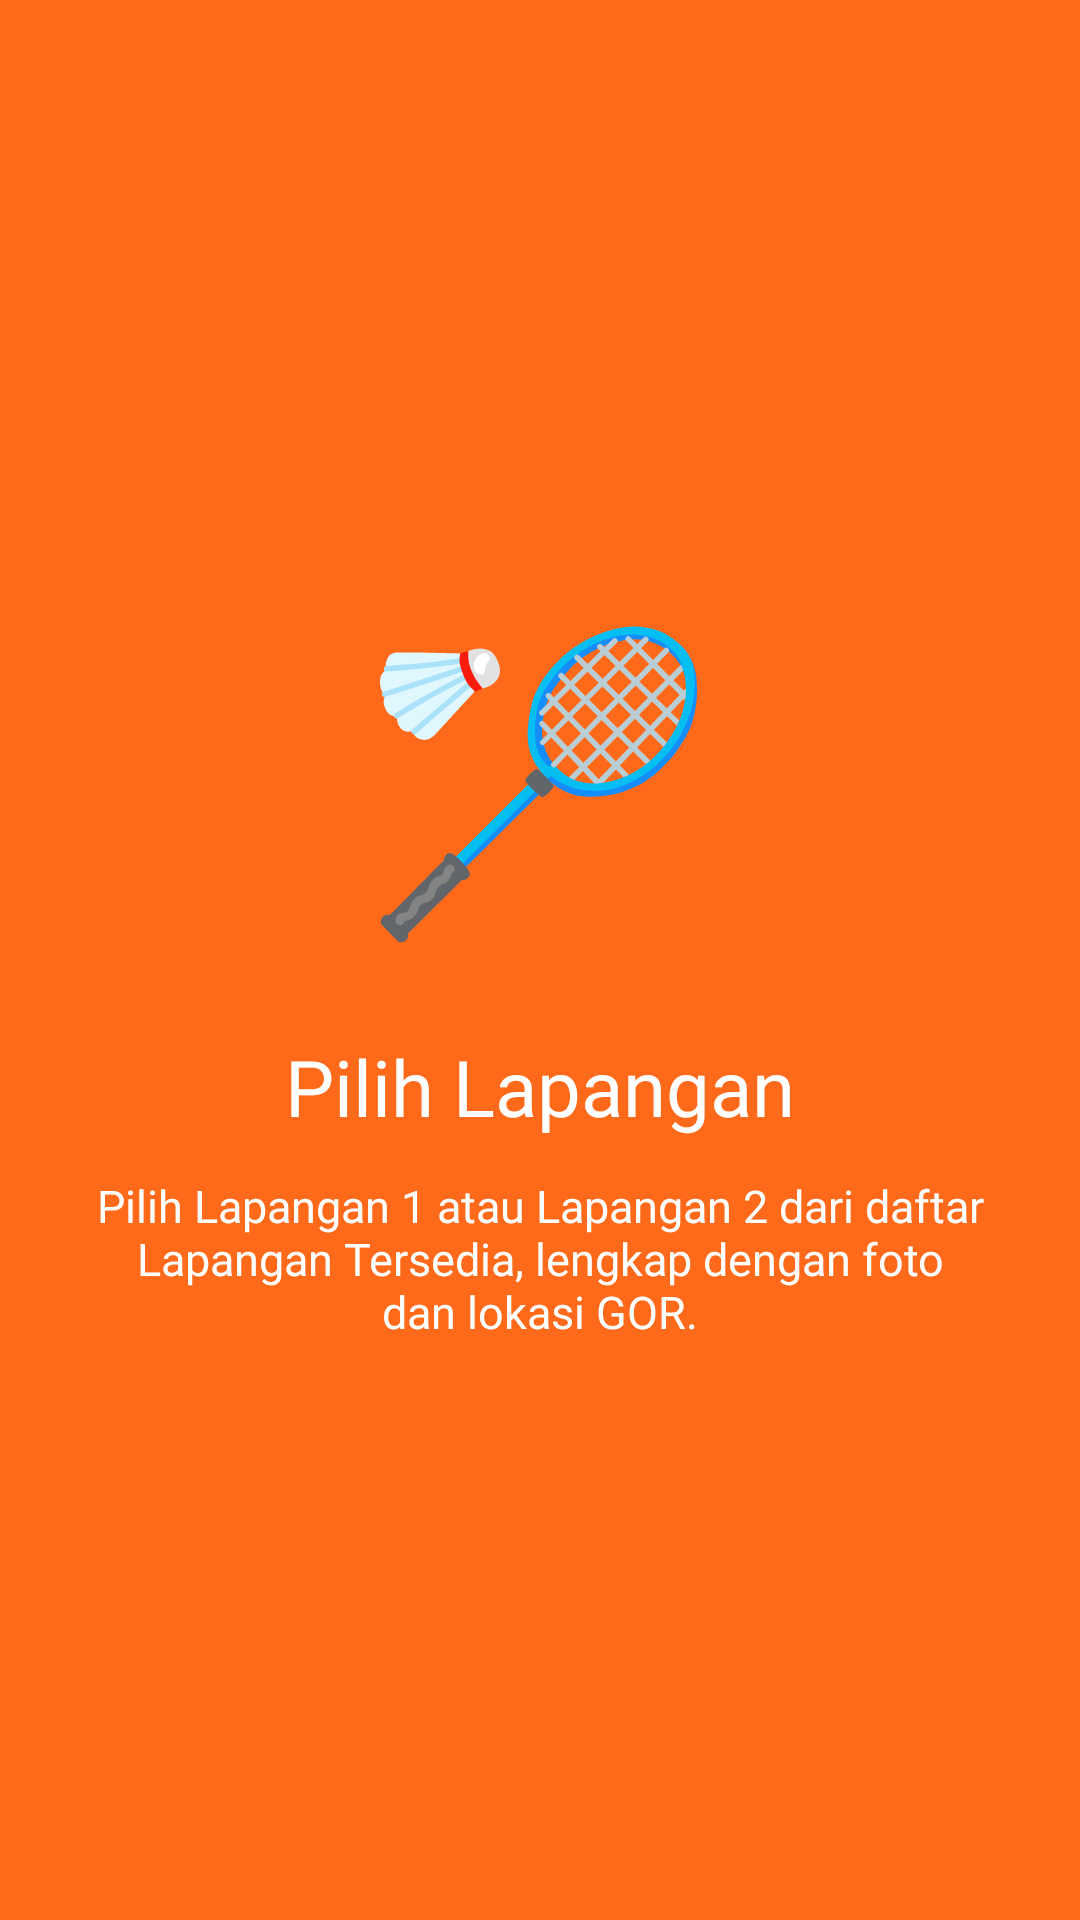

This screen was rendered from an Android layout file. Write that file and the resources it references.
<!-- AndroidManifest.xml: application theme Theme.KNRJapota -->
<!-- res/layout/fragment_onboard1.xml -->
<?xml version="1.0" encoding="utf-8"?>
<LinearLayout xmlns:android="http://schemas.android.com/apk/res/android"
    android:layout_width="match_parent"
    android:layout_height="match_parent"
    android:background="#FF6A1A"
    android:gravity="center"
    android:orientation="vertical"
    android:padding="32dp">

    <TextView
        android:layout_width="wrap_content"
        android:layout_height="wrap_content"
        android:text="🏸"
        android:textSize="96sp" />

    <TextView
        android:layout_width="wrap_content"
        android:layout_height="wrap_content"
        android:layout_marginTop="24dp"
        android:fontFamily="@font/archivoblackregular"
        android:text="Pilih Lapangan"
        android:textColor="#FFFFFF"
        android:textSize="26sp" />

    <TextView
        android:layout_width="wrap_content"
        android:layout_height="wrap_content"
        android:layout_marginTop="12dp"
        android:fontFamily="@font/instrumentsans"
        android:gravity="center"
        android:text="Pilih Lapangan 1 atau Lapangan 2 dari daftar Lapangan Tersedia, lengkap dengan foto dan lokasi GOR."
        android:textColor="#FFFFFF"
        android:textSize="15sp" />
</LinearLayout>
<!-- resources referenced by this layout -->
<resources>
  <style name="Theme.KNRJapota" parent="Base.Theme.KNRJapota" />
  <style name="Base.Theme.KNRJapota" parent="Theme.Material3.DayNight.NoActionBar">
          
          
      </style>
</resources>
